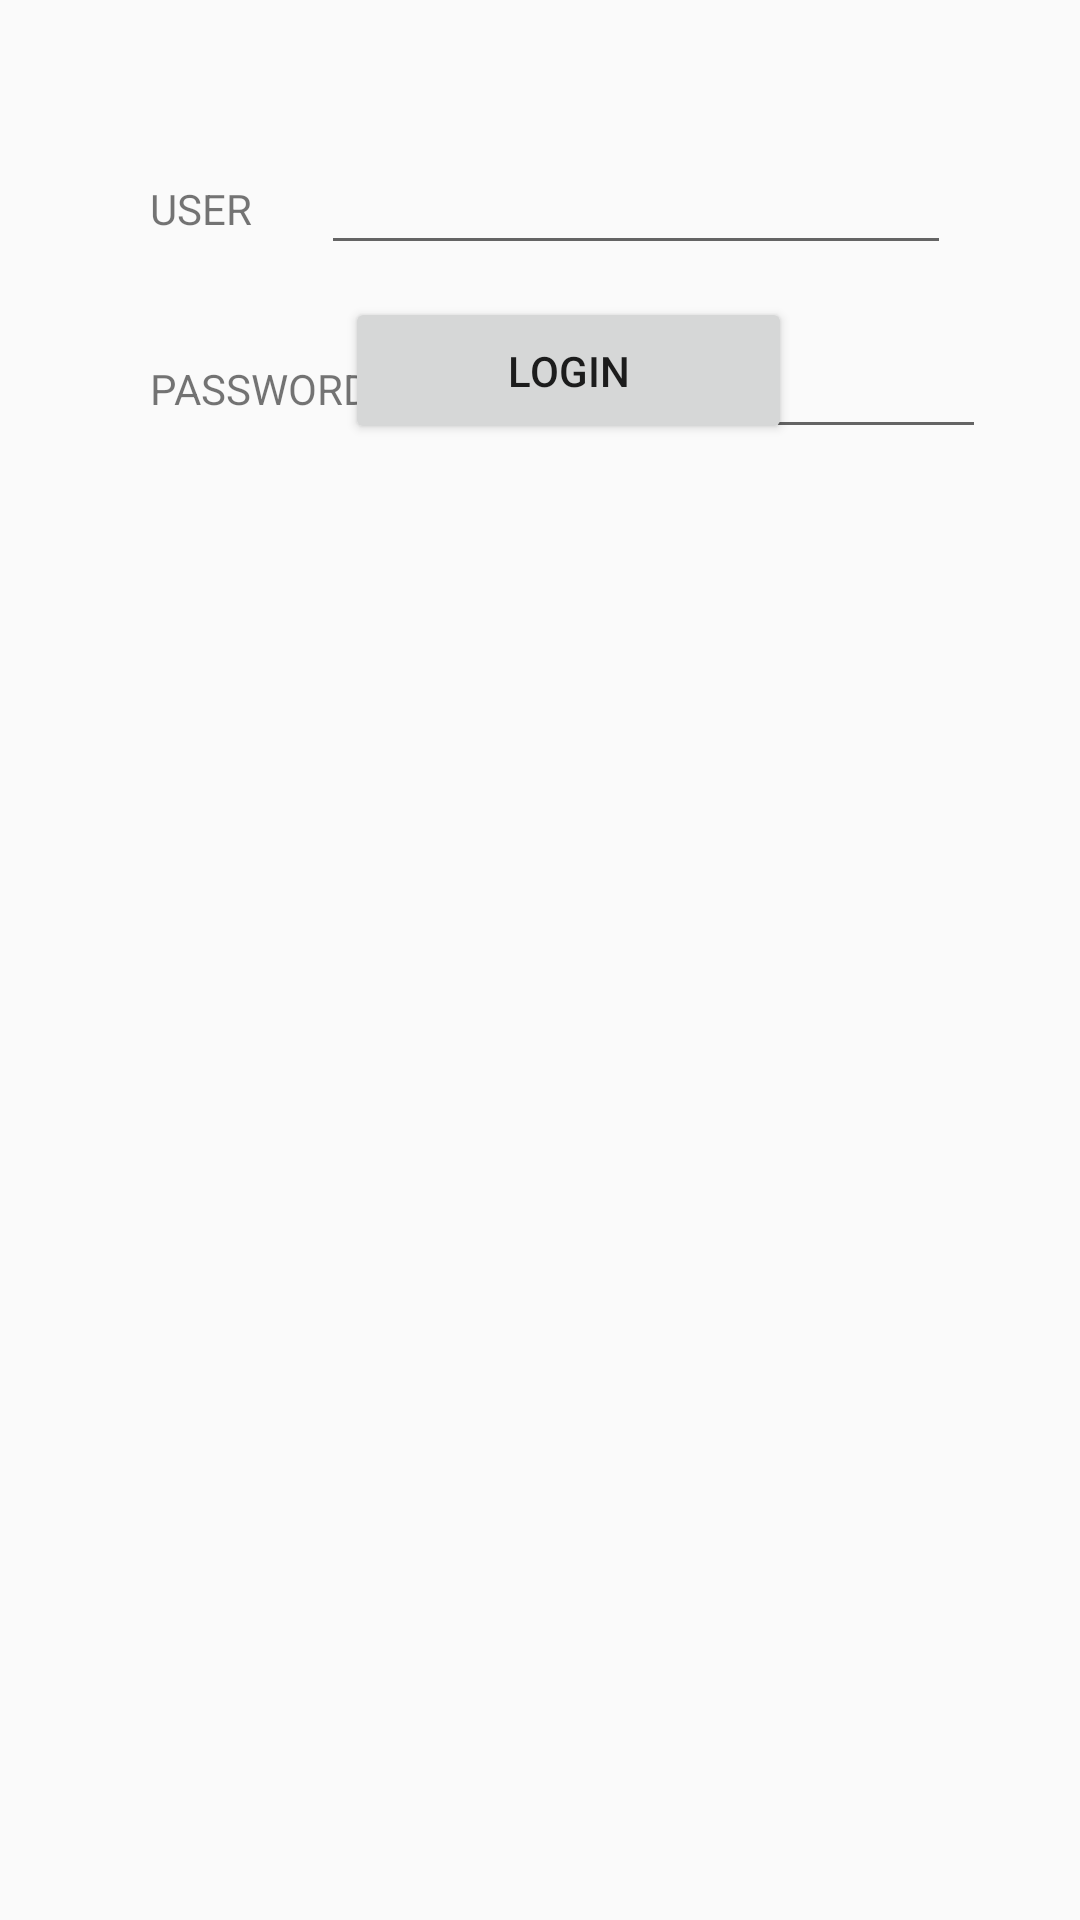

Write the Android layout XML for this screen, with the resource values it uses.
<!-- AndroidManifest.xml: application theme Theme.MaterialComponents.DayNight.Bridge -->
<!-- res/layout/activity_main.xml -->
<?xml version="1.0" encoding="utf-8"?>
<androidx.constraintlayout.widget.ConstraintLayout xmlns:android="http://schemas.android.com/apk/res/android"
    xmlns:app="http://schemas.android.com/apk/res-auto"
    xmlns:tools="http://schemas.android.com/tools"
    android:layout_width="match_parent"
    android:layout_height="match_parent"
    tools:context=".MainActivity">

    <TextView
        android:id="@+id/txtemailuser"
        android:layout_width="96dp"
        android:layout_height="32dp"
        android:layout_marginStart="50dp"
        android:layout_marginTop="60dp"
        android:layout_marginEnd="50dp"
        android:text="USER"
        app:layout_constraintEnd_toEndOf="parent"
        app:layout_constraintHorizontal_bias="0.0"
        app:layout_constraintStart_toStartOf="parent"
        app:layout_constraintTop_toTopOf="parent" />

    <TextView
        android:id="@+id/txtpassword"
        android:layout_width="98dp"
        android:layout_height="31dp"
        android:layout_marginStart="50dp"
        android:layout_marginTop="28dp"
        android:text="PASSWORD"
        app:layout_constraintStart_toStartOf="parent"
        app:layout_constraintTop_toBottomOf="@+id/txtemailuser" />

    <EditText
        android:id="@+id/edittextuser"
        android:layout_width="wrap_content"
        android:layout_height="wrap_content"
        android:layout_marginTop="47dp"
        android:layout_marginEnd="43dp"
        android:ems="10"
        android:inputType="textPersonName"
        app:layout_constraintEnd_toEndOf="parent"
        app:layout_constraintTop_toTopOf="parent" />

    <Button
        android:id="@+id/btnLogin"
        android:layout_width="149dp"
        android:layout_height="49dp"
        android:layout_marginStart="115dp"
        android:layout_marginEnd="147dp"
        android:layout_marginBottom="492dp"
        android:text="LOGIN"
        app:layout_constraintBottom_toBottomOf="parent"
        app:layout_constraintEnd_toEndOf="parent"
        app:layout_constraintHorizontal_bias="0.0"
        app:layout_constraintStart_toStartOf="parent" />

    <EditText
        android:id="@+id/edittexpassword"
        android:layout_width="wrap_content"
        android:layout_height="wrap_content"
        android:layout_marginTop="20dp"
        android:ems="10"
        android:inputType="textPassword"
        app:layout_constraintEnd_toEndOf="parent"
        app:layout_constraintHorizontal_bias="0.791"
        app:layout_constraintStart_toStartOf="parent"
        app:layout_constraintTop_toBottomOf="@+id/edittextuser" />
</androidx.constraintlayout.widget.ConstraintLayout>
<!-- resources referenced by this layout -->
<resources>

</resources>
